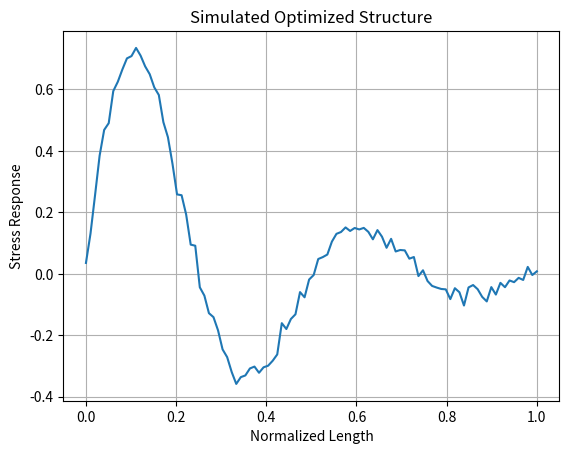

This chart was generated by the following Python code:
# generative_design/topology_optimizer.py
import numpy as np
import matplotlib.pyplot as plt

def generate_structure(seed=0):
    np.random.seed(seed)
    x = np.linspace(0, 1, 100)
    y = np.sin(4 * np.pi * x) * np.exp(-3 * x) + np.random.normal(0, 0.02, 100)
    return x, y

if __name__ == "__main__":
    x, y = generate_structure()
    plt.plot(x, y)
    plt.title("Simulated Optimized Structure")
    plt.xlabel("Normalized Length")
    plt.ylabel("Stress Response")
    plt.grid(True)
    plt.show()

